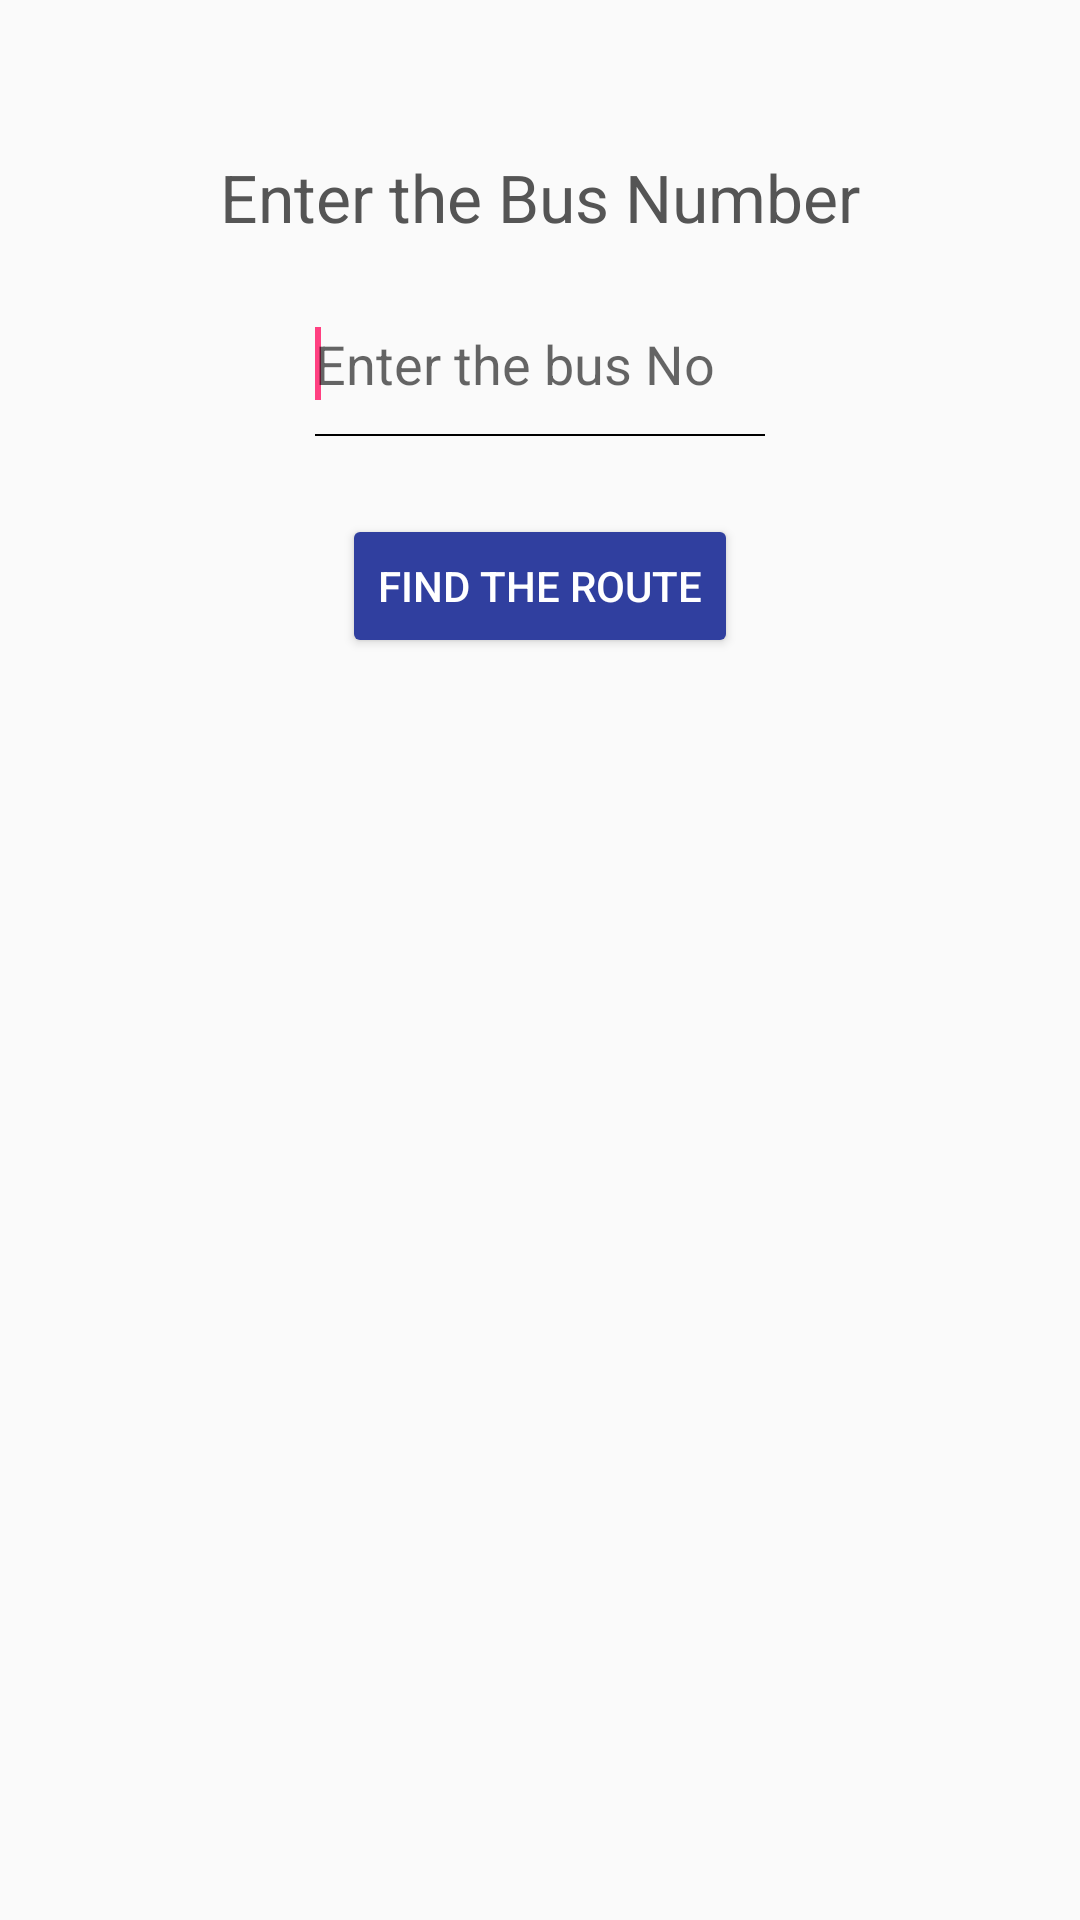

Write the Android layout XML for this screen, with the resource values it uses.
<!-- AndroidManifest.xml: application theme AppTheme.SingamsNormalTheme -->
<!-- res/layout/activity_bus_route.xml -->
<?xml version="1.0" encoding="utf-8"?>
<RelativeLayout xmlns:android="http://schemas.android.com/apk/res/android"
    xmlns:tools="http://schemas.android.com/tools"
    android:id="@+id/activity_bus_route"
    android:layout_width="match_parent"
    android:layout_height="match_parent"
    android:paddingBottom="@dimen/activity_vertical_margin"
    android:paddingLeft="@dimen/activity_horizontal_margin"
    android:paddingRight="@dimen/activity_horizontal_margin"
    android:paddingTop="@dimen/activity_vertical_margin"
    tools:context="com.example.jeyanthasingam.busroutefinder.BusRoute">

    <TextView
        android:text="@string/enter_the_bus_number_text"
        android:layout_width="wrap_content"
        android:layout_height="wrap_content"
        android:layout_marginTop="35dp"
        android:id="@+id/textView2"
        android:textAppearance="@style/TextAppearance.AppCompat.Large"
        android:layout_alignParentTop="true"
        android:layout_centerHorizontal="true" />

    <AutoCompleteTextView
        android:layout_width="150dp"
        android:layout_height="50dp"
        android:inputType="textPersonName"
        android:ems="10"
        android:layout_marginTop="16dp"
        android:id="@+id/busNO"
        android:layout_below="@+id/textView2"
        android:layout_centerHorizontal="true"
        android:background="@drawable/edit_text_bg"
        android:hint="Enter the bus No">
        <requestFocus/>
    </AutoCompleteTextView>


    <Button
        android:text="@string/find_the_route_text"
        android:layout_width="wrap_content"
        android:layout_height="wrap_content"
        android:layout_below="@+id/busNO"
        android:layout_centerHorizontal="true"
        android:layout_marginTop="25dp"
        android:id="@+id/button3"
        android:textColor="@color/button_text_colour" />
</RelativeLayout>
<!-- resources referenced by this layout -->
<resources>
  <color name="button_text_colour">#ffffff</color>
  <dimen name="activity_horizontal_margin">16dp</dimen>
  <dimen name="activity_vertical_margin">16dp</dimen>
  <!-- drawable edit_text_bg (drawable) -->
  <?xml version="1.0" encoding="utf-8"?>
  <layer-list xmlns:android="http://schemas.android.com/apk/res/android" >
  
      <item android:bottom="1dp"
          android:left="-2dp"
          android:right="-2dp"
          android:top="-2dp">
          <shape android:shape="rectangle" >
              <stroke
                  android:width="0.5dp"
                  android:color="@color/borderColor" />
  
          </shape>
      </item>
  
  </layer-list>
  <string name="enter_the_bus_number_text">Enter the Bus Number</string>
  <string name="find_the_route_text">Find the Route</string>
  <style name="AppTheme.SingamsNormalTheme">
          <item name="android:textColor">@color/normal_text_Color</item>
          <item name="colorButtonNormal">@color/buttonColor</item>
      </style>
  <color name="borderColor">#000000</color>
  <color name="normal_text_Color">#555555</color>
  <color name="buttonColor">#303F9F</color>
</resources>
